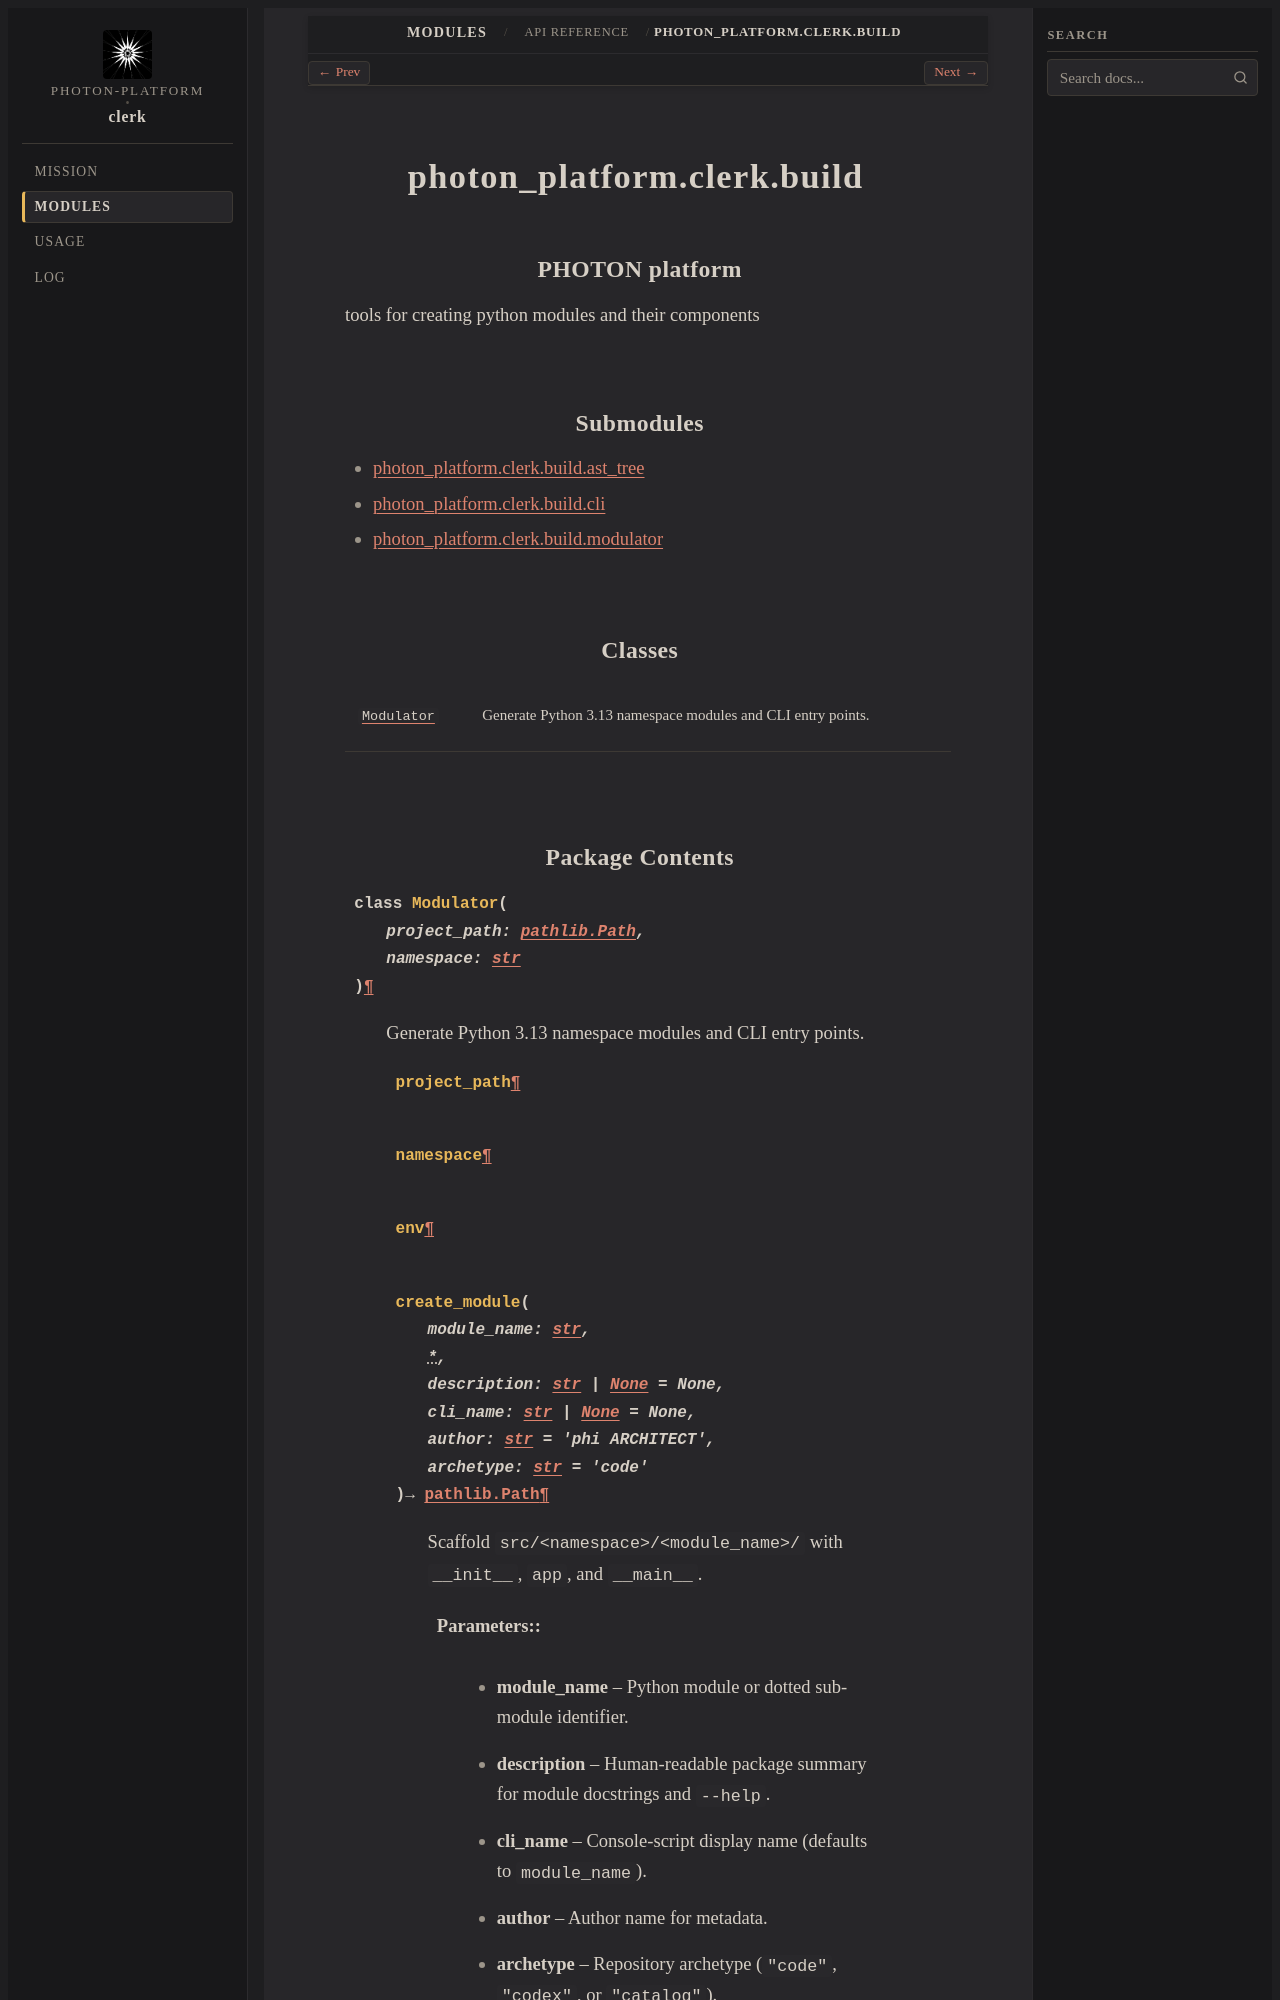

repository: photon-platform/clerk · page: modules/api/photon_platform/clerk/build/index.html · generator: sphinx

photon_platform.clerk.build
===========================

.. py:module:: photon_platform.clerk.build

.. autoapi-nested-parse::

   build
   =========

   PHOTON platform
   ---------------

   tools for creating python modules and their components



Submodules
----------

.. toctree::
   :maxdepth: 1

   /modules/api/photon_platform/clerk/build/ast_tree/index
   /modules/api/photon_platform/clerk/build/cli/index
   /modules/api/photon_platform/clerk/build/modulator/index


Classes
-------

.. autoapisummary::

   photon_platform.clerk.build.Modulator
